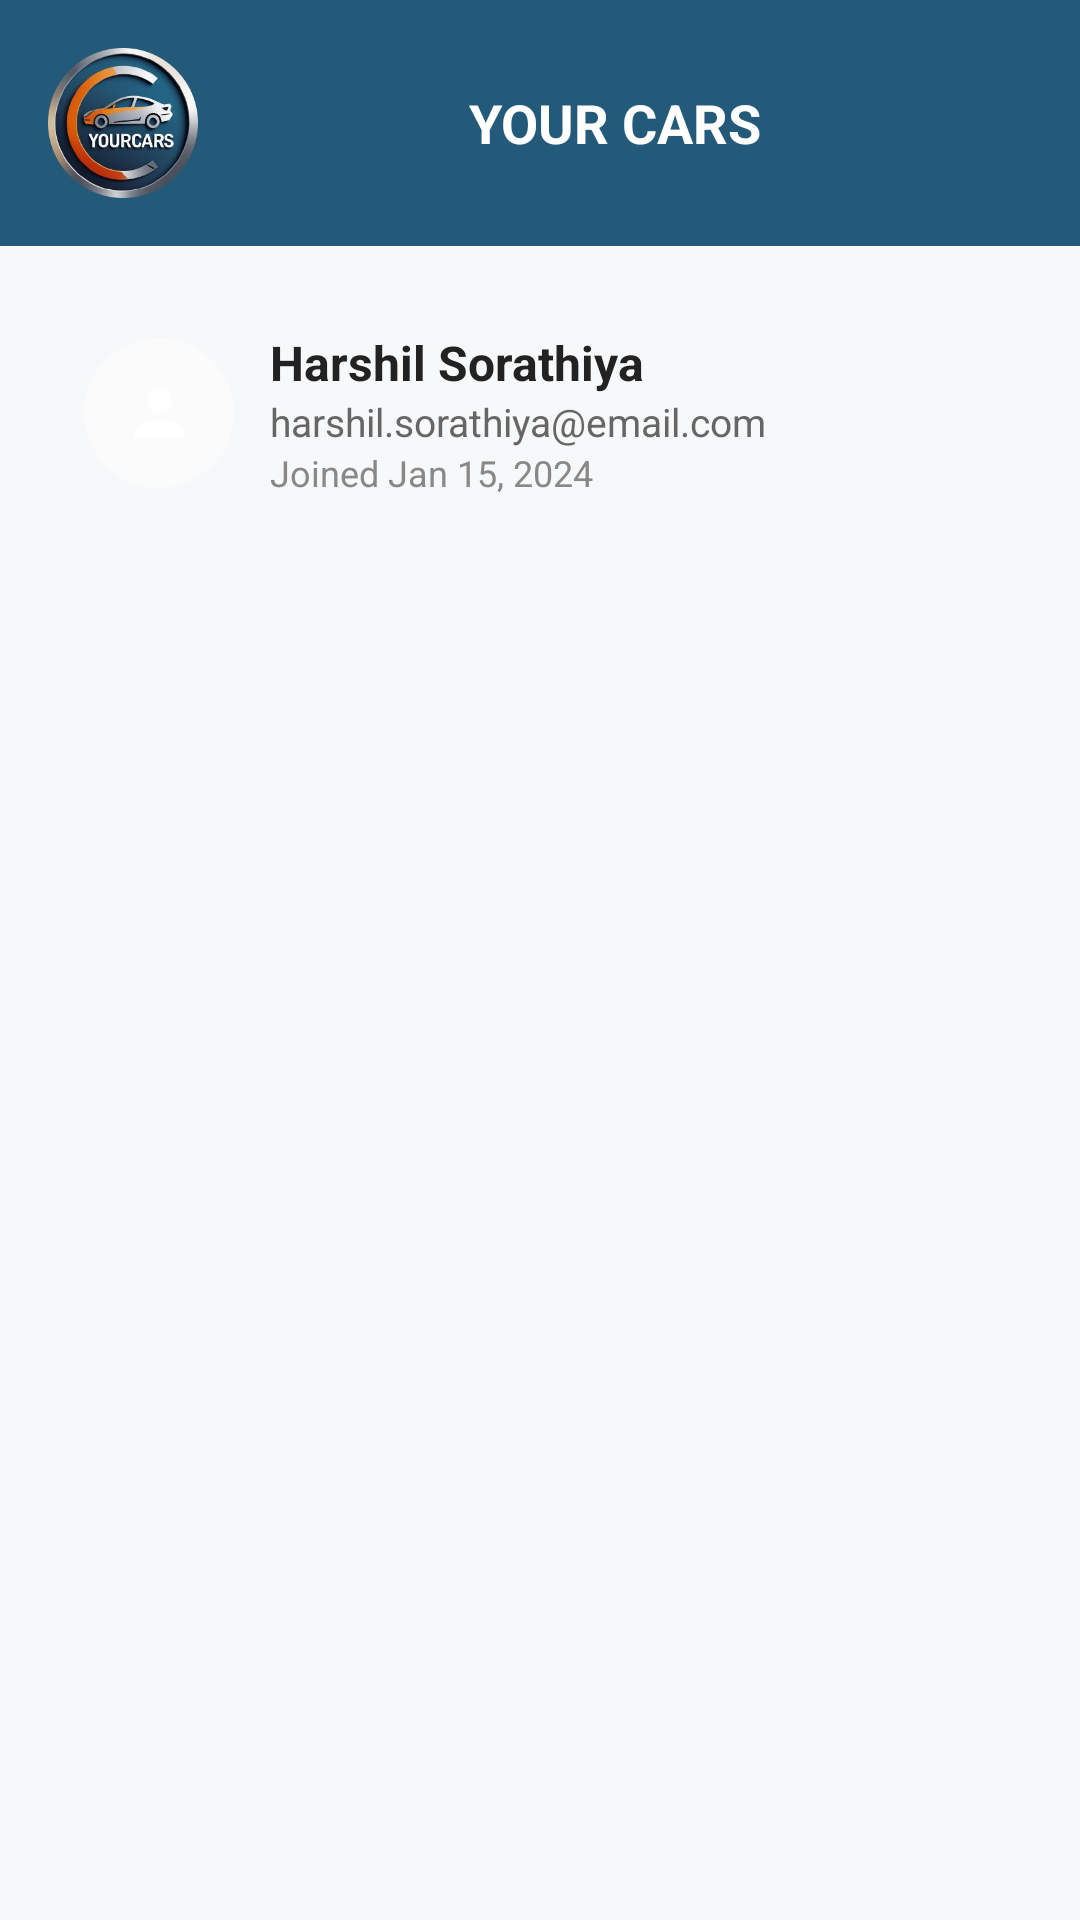

Layout XML and referenced resources for this Android screen:
<!-- AndroidManifest.xml: application theme Theme.YourCars -->
<!-- res/layout/activity_user_management.xml -->
<?xml version="1.0" encoding="utf-8"?>
<LinearLayout xmlns:android="http://schemas.android.com/apk/res/android"
    xmlns:tools="http://schemas.android.com/tools"
    android:layout_width="match_parent"
    android:layout_height="match_parent"
    android:background="#F7F8FA"
    android:orientation="vertical"
    tools:context=".ui.admin.UserManagementActivity">

    
    <LinearLayout
        android:layout_width="match_parent"
        android:layout_height="wrap_content"
        android:background="#235979"
        android:padding="16dp"
        android:orientation="horizontal"
        android:gravity="center_vertical">

        <ImageView
            android:layout_width="50dp"
            android:layout_height="50dp"
            android:src="@drawable/logo_app1" />

        <TextView
            android:layout_width="0dp"
            android:layout_height="wrap_content"
            android:layout_weight="1"
            android:text="YOUR CARS"
            android:textColor="#FFFFFF"
            android:textStyle="bold"
            android:textSize="18sp"
            android:gravity="center" />
    </LinearLayout>


    
    <ScrollView
        android:layout_width="match_parent"
        android:layout_height="match_parent"
        android:padding="12dp">

        <LinearLayout
            android:layout_width="match_parent"
            android:layout_height="wrap_content"
            android:orientation="vertical">

            
            <LinearLayout
                android:layout_width="match_parent"
                android:layout_height="wrap_content"
                android:orientation="vertical"
                android:background="@drawable/card_bg"
                android:padding="16dp"
                android:layout_marginBottom="12dp">

                <LinearLayout
                    android:layout_width="match_parent"
                    android:layout_height="wrap_content"
                    android:orientation="horizontal"
                    android:gravity="center_vertical">

                    <ImageView
                        android:layout_width="50dp"
                        android:layout_height="50dp"
                        android:src="@drawable/user_bg_icon"
                        android:scaleType="centerCrop"
                        android:background="@drawable/circle_bg" />

                    <LinearLayout
                        android:layout_width="0dp"
                        android:layout_height="wrap_content"
                        android:layout_weight="1"
                        android:orientation="vertical"
                        android:layout_marginStart="12dp">

                        <TextView
                            android:layout_width="wrap_content"
                            android:layout_height="wrap_content"
                            android:text="Harshil Sorathiya"
                            android:textColor="#222"
                            android:textStyle="bold"
                            android:textSize="16sp" />

                        <TextView
                            android:layout_width="wrap_content"
                            android:layout_height="wrap_content"
                            android:text="harshil.sorathiya@email.com"
                            android:textColor="#666"
                            android:textSize="13sp" />

                        <TextView
                            android:layout_width="wrap_content"
                            android:layout_height="wrap_content"
                            android:text="Joined Jan 15, 2024"
                            android:textColor="#888"
                            android:textSize="12sp" />
                    </LinearLayout>
                </LinearLayout>







































            </LinearLayout>
        </LinearLayout>
    </ScrollView>
</LinearLayout>
<!-- resources referenced by this layout -->
<resources>
  <!-- drawable logo_app1: png bitmap (drawable, 97683 bytes) -->
  <!-- drawable user_bg_icon (drawable) -->
  <layer-list xmlns:android="http://schemas.android.com/apk/res/android">
  
      
      <item>
          <shape android:shape="oval">
              <size
                  android:width="48dp"
                  android:height="48dp"/>
              <solid android:color="#66FFFFFF"/> 
          </shape>
      </item>
  
      
      <item android:gravity="center">
          <vector
              android:width="24dp"
              android:height="24dp"
              android:viewportWidth="24"
              android:viewportHeight="24">
              <path
                  android:fillColor="#FFFFFFFF"
                  android:pathData="M12,12c2.21,0 4,-1.79 4,-4s-1.79,-4 -4,-4 -4,1.79 -4,4 1.79,4 4,4zm0,2c-2.67,0 -8,1.34 -8,4v2h16v-2c0,-2.66 -5.33,-4 -8,-4z"/>
          </vector>
      </item>
  
  </layer-list>
  <style name="Theme.YourCars" parent="Theme.MaterialComponents.DayNight.NoActionBar">
          
          <item name="colorPrimary">@color/my_primary</item>
          <item name="colorPrimaryVariant">@color/my_primary</item>
          <item name="colorOnPrimary">@color/white</item>
          
          <item name="colorSecondary">@color/my_secondary</item>
          <item name="colorSecondaryVariant">@color/my_secondary</item>
          <item name="colorOnSecondary">@color/black</item>
          
          <item name="android:statusBarColor">@color/my_primary</item>
          
      </style>
  <color name="my_primary">#235979</color>
  <color name="white">#FFFFFFFF</color>
  <color name="my_secondary">#254456</color>
  <color name="black">#FF000000</color>
</resources>
